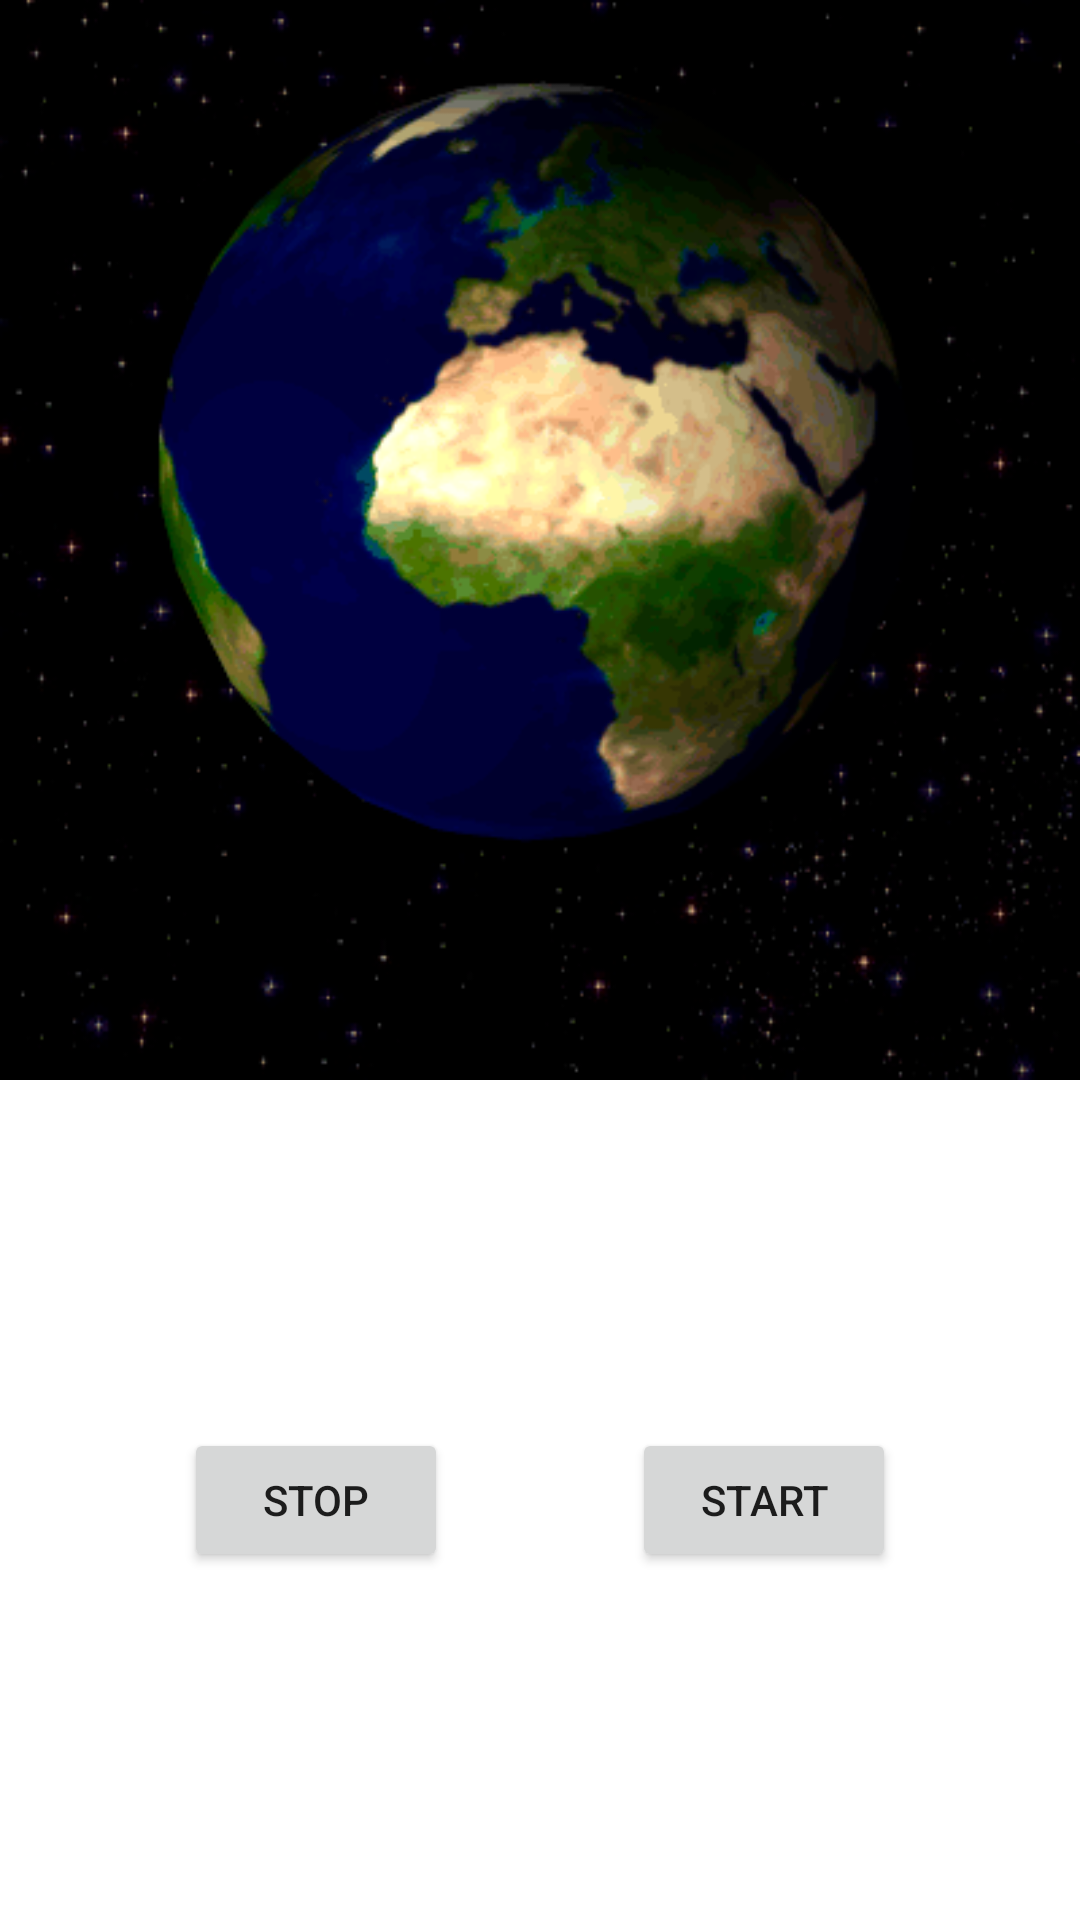

Here is an Android app screen rendered from its layout file. Give the layout XML and the strings, colors and styles it references.
<!-- AndroidManifest.xml: application theme Theme.Animation -->
<!-- res/layout/fragment_anim_drawable.xml -->
<?xml version="1.0" encoding="utf-8"?>
<androidx.constraintlayout.widget.ConstraintLayout xmlns:android="http://schemas.android.com/apk/res/android"
    xmlns:app="http://schemas.android.com/apk/res-auto"
    xmlns:tools="http://schemas.android.com/tools"
    android:layout_width="match_parent"
    android:layout_height="match_parent"
    android:animateLayoutChanges="true">

    <ImageView
        android:id="@+id/image_drawable_view"
        android:layout_width="0dp"
        android:layout_height="0dp"
        android:contentDescription="Animation View"
        android:background="@drawable/earth_animation_list"
        app:layout_constraintDimensionRatio="1:1"
        app:layout_constraintEnd_toEndOf="parent"
        app:layout_constraintStart_toStartOf="parent"
        app:layout_constraintTop_toTopOf="parent"
        tools:srcCompat="@drawable/earth_animation_list" />

    <Button
        android:id="@+id/stop_anim_drawable_button"
        android:layout_width="wrap_content"
        android:layout_height="wrap_content"
        android:text="Stop"
        app:layout_constraintBottom_toBottomOf="parent"
        app:layout_constraintEnd_toStartOf="@+id/start_anim_drawable_button"
        app:layout_constraintHorizontal_bias="0.5"
        app:layout_constraintStart_toStartOf="parent"
        app:layout_constraintTop_toBottomOf="@+id/image_drawable_view" />

    <Button
        android:id="@+id/start_anim_drawable_button"
        android:layout_width="wrap_content"
        android:layout_height="wrap_content"
        android:text="Start"
        app:layout_constraintBottom_toBottomOf="parent"
        app:layout_constraintEnd_toEndOf="parent"
        app:layout_constraintHorizontal_bias="0.5"
        app:layout_constraintStart_toEndOf="@+id/stop_anim_drawable_button"
        app:layout_constraintTop_toBottomOf="@+id/image_drawable_view" />
</androidx.constraintlayout.widget.ConstraintLayout>
<!-- resources referenced by this layout -->
<resources>
  <!-- drawable earth_animation_list: vector/xml drawable (drawable, 3684 chars, omitted) -->
  <style name="Theme.Animation" parent="Theme.MaterialComponents.DayNight.DarkActionBar">
          
          <item name="colorPrimary">@color/purple_500</item>
          <item name="colorPrimaryVariant">@color/purple_700</item>
          <item name="colorOnPrimary">@color/white</item>
          
          <item name="colorSecondary">@color/teal_200</item>
          <item name="colorSecondaryVariant">@color/teal_700</item>
          <item name="colorOnSecondary">@color/black</item>
          
          <item name="android:statusBarColor" tools:targetApi="l">?attr/colorPrimaryVariant</item>
          
      </style>
  <!-- not gathered from this repository: default colours our renderer supplied (Android Studio template values) -->
  <color name="purple_500">#FF6200EE</color>
  <color name="purple_700">#FF3700B3</color>
  <color name="teal_200">#FF03DAC5</color>
  <color name="teal_700">#FF018786</color>
  <color name="black">#FF000000</color>
  <color name="white">#FFFFFFFF</color>
</resources>
